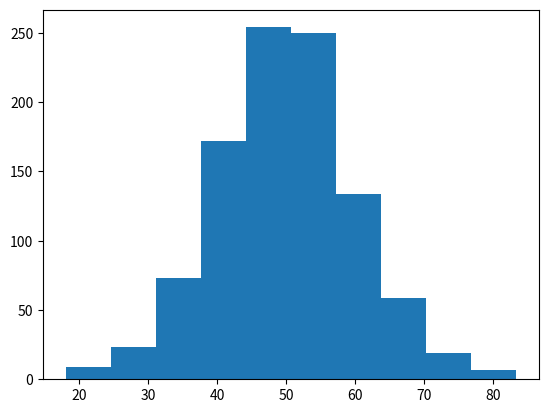

This chart was generated by the following Python code:
import numpy as np
import matplotlib.pyplot as plt
 
# 平均 50, 標準偏差 10 の正規乱数を1,000件生成
x = np.random.normal(50, 10, 1000)
 
# ヒストグラムを出力
plt.hist(x)